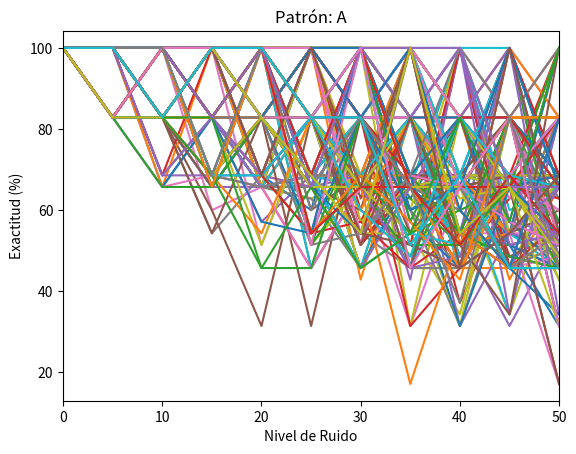

Write the Python code that produced this figure.
"""
hop.newbie.py: This script implements a Hopfield associative memory for pattern storage and retrieval.
It demonstrates pattern corruption, recovery, and performance visualization.
"""

__author__ = "Alfredo Espinoza"

import random
import matplotlib.pyplot as plt

# Mostrar matrices 5 x 7
def mostrar(patron):
    """
    Print a 5x7 grid representation of a pattern (list of 35 elements).
    """
    for fila in range(7):
        inicio = 5 * fila
        fin = inicio + 5
        particion = patron[inicio:fin]
        linea = ["██" if x == 1 else "  " for x in particion]
        print("".join(linea))
    print()

# Construcción de la matriz de memoria

def crear_memoria(lista_de_patrones):
    """
    Create a Hopfield memory matrix from a list of input patterns.
    """
    matriz = []
    for idx, patron in enumerate(lista_de_patrones):
        if idx == 0:
            for i, val_i in enumerate(patron):
                fila = []
                for j, val_j in enumerate(patron):
                    fila.append(0 if i == j else val_i * val_j)
                matriz.append(fila)
        else:
            for i, val_i in enumerate(patron):
                for j, val_j in enumerate(patron):
                    if i == j:
                        matriz[i][j] = 0
                    else:
                        matriz[i][j] += val_i * val_j
    return matriz

lista_de_patrones = [
 [  -1,-1, 1,-1,-1,
    -1, 1,-1, 1,-1,
     1,-1,-1,-1, 1,
     1,-1,-1,-1, 1,
     1, 1, 1, 1, 1,
     1,-1,-1,-1, 1,
     1,-1,-1,-1, 1
  ],
  [  1, 1, 1, 1, 1,
     1,-1,-1,-1,-1,
     1,-1,-1,-1,-1,
     1, 1, 1,-1,-1,
     1,-1,-1,-1,-1,
     1,-1,-1,-1,-1,
     1, 1, 1, 1, 1
   ],
  [  1, 1, 1, 1, 1,
    -1,-1, 1,-1,-1,
    -1,-1, 1,-1,-1,
    -1,-1, 1,-1,-1,
    -1,-1, 1,-1,-1,
    -1,-1, 1,-1,-1,
     1, 1, 1, 1, 1
    ],
  [ -1, 1, 1, 1,-1,
     1,-1,-1,-1, 1,
     1,-1,-1,-1, 1,
     1,-1,-1,-1, 1,
     1,-1,-1,-1, 1,
     1,-1,-1,-1, 1,
    -1, 1, 1, 1,-1
  ],
  [  1,-1,-1,-1, 1,
     1,-1,-1,-1, 1,
     1,-1,-1,-1, 1,
     1,-1,-1,-1, 1,
     1,-1,-1,-1, 1,
     1,-1,-1,-1, 1,
    -1, 1, 1, 1,-1
   ]
 ]

for i in lista_de_patrones:
  mostrar(i)

memoria = crear_memoria(lista_de_patrones)
for i in memoria: print(i)

# Recuperación

def recuperar_patron(memoria, patron, lista_de_patrones, ciclos_maximos=100):
    """
    Recover a pattern from memory given a possibly corrupted input.
    Iterates up to ciclos_maximos times or until a stored pattern is found.
    """
    x = patron[:]
    for _ in range(ciclos_maximos):
        patron_recuperado = []
        for fila in memoria:
            xij = sum(i * j for i, j in zip(fila, x))
            patron_recuperado.append(1 if xij > 0 else -1 if xij < 0 else 0)
        if patron_recuperado in lista_de_patrones:
            return patron_recuperado
        x = patron_recuperado
    return patron_recuperado

señal_corrupta = [ 1,-1, 1,-1,-1,
                  -1, 1,-1, 1,-1,
                   1,-1,-1,-1, 1,
                   1,-1, 1,-1, 1,
                   1, 1, 1, 1, 1,
                   1,-1,-1,-1, 1,
                   1,-1,-1,-1,-1]

print("Señal Corrupta")
mostrar(señal_corrupta)
señal_recuperada = recuperar_patron(memoria,señal_corrupta,lista_de_patrones,100)
mostrar(señal_recuperada)
print("Señal Recuperada")

def prueba(memoria, lista_de_patrones, número_de_veces_a_alterar, número_de_ciclos_a_iterar, imprimir, elegido):
    copia_lista_de_patrones = list.copy(lista_de_patrones)
    patrón = lista_de_patrones[elegido]
    if imprimir != "no imprimir":
        print("Patrón elegido aleatoriamente")
        mostrar(patrón)

    patrón_corrupto = list.copy(patrón)
    for _ in range(número_de_veces_a_alterar):
        índice_de_elemento_elegido_para_alterar = random.choice(list(range(len(patrón))))
        patrón_corrupto[índice_de_elemento_elegido_para_alterar] = random.choice([-1, 1])
    if imprimir != "no imprimir":
        print("Patrón elegido aleatoriamente - corrupto")
        mostrar(patrón_corrupto)

    patrón_recuperado = recuperar_patron(memoria, patrón_corrupto, copia_lista_de_patrones, número_de_ciclos_a_iterar)
    if imprimir != "no imprimir":
        print("Patrón elegido aleatoriamente - recuperado")
        mostrar(patrón_recuperado)

    cantidad_de_aciertos = sum(1 for i, j in zip(patrón, patrón_recuperado) if i == j)
    porcentaje_de_aciertos = cantidad_de_aciertos * 100 / len(patrón)

    if imprimir != "no imprimir":
        print(f"Exactitud: {porcentaje_de_aciertos}%")
    return porcentaje_de_aciertos

prueba(memoria, lista_de_patrones, 50, 100, "imprimir", 0)

for _ in range(200):
    desempeno = [prueba(memoria, lista_de_patrones, i, 100, False, 0) for i in range(0, 51, 5)]
    x = [i for i in range(0, 51, 5)]
    plt.plot(x, desempeno)
plt.xlim(0, 50)
plt.title("Patrón: A")
plt.xlabel("Nivel de Ruido")
plt.ylabel("Exactitud (%)")
plt.show()